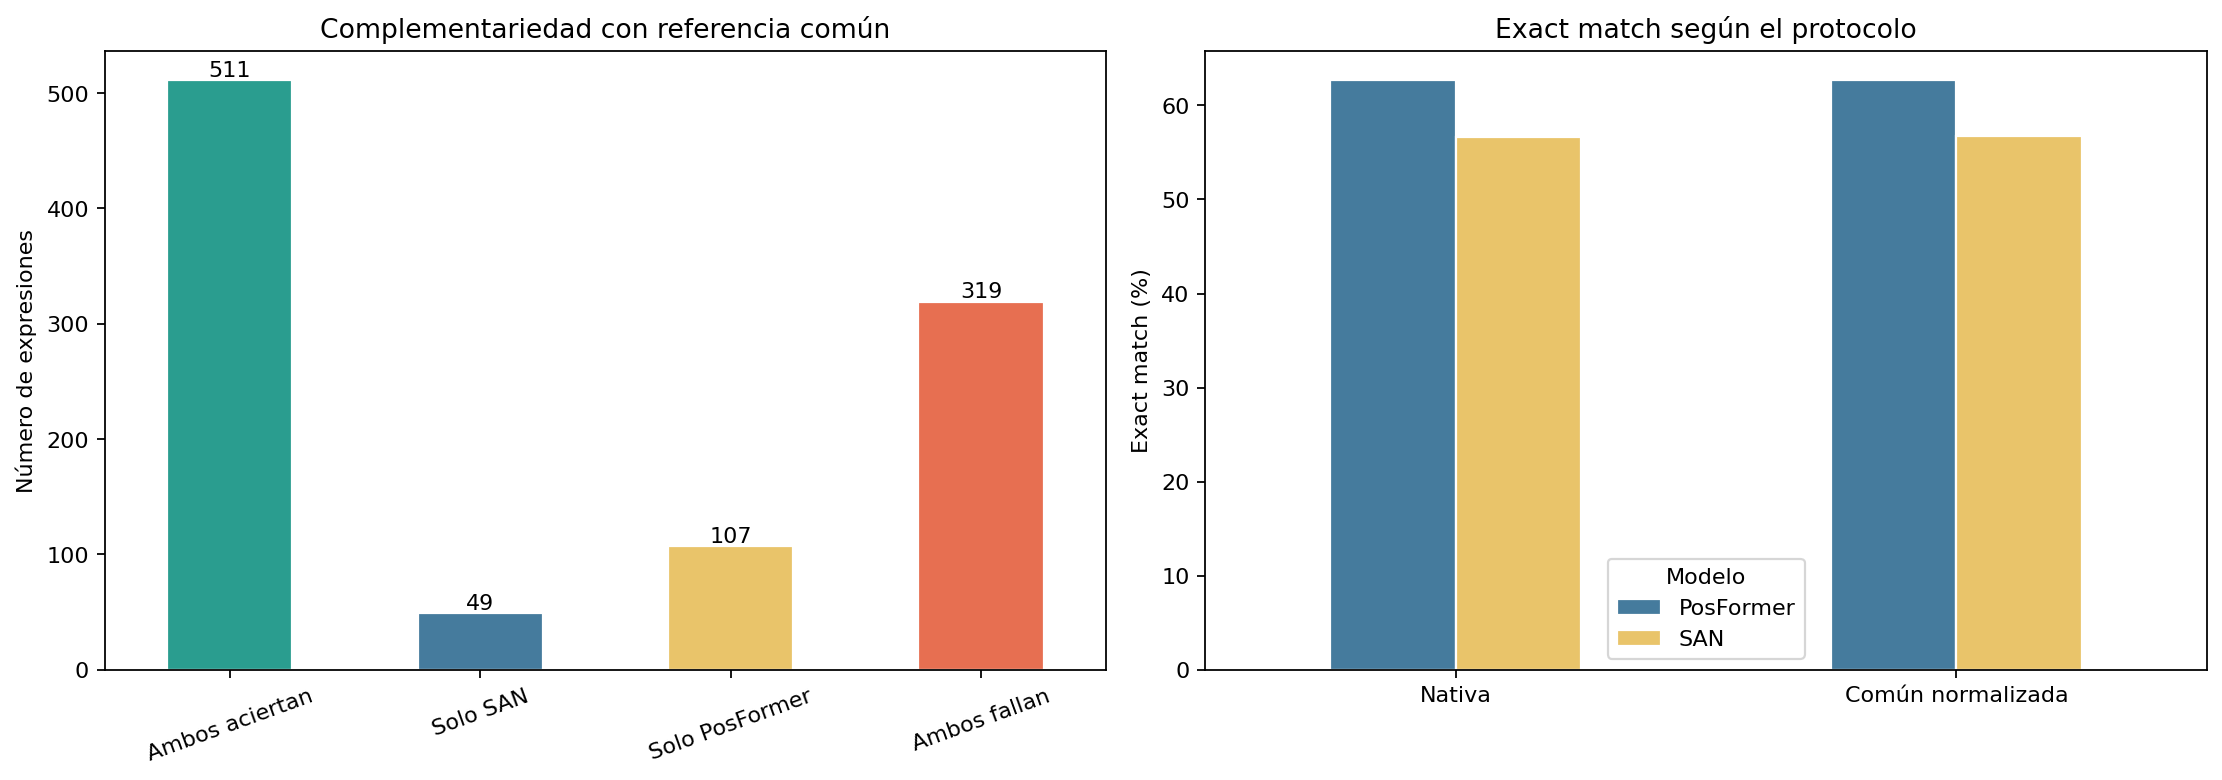

Data behind this chart, as committed beside it:
index, sample_id, image_file, ground_truth_modelo1, ground_truth_modelo2, status, error, height, width, posformer_height, posformer_width, san_prediction, posformer_prediction, san_time_ms, posformer_time_ms, san_native_correct, posformer_native_correct, native_outcome, common_ground_truth, san_common_prediction, posformer_common_prediction, san_common_correct, posformer_common_correct, common_outcome
1, 23_em_52, 23_em_52.bmp, 2 p, 2 p, ok, , 71, 71, 71, 71, 2 p, 2 p, 28.85, 60.22, 1, 1, Ambos aciertan, 2 p, 2 p, 2 p, 1, 1, Ambos aciertan
2, 513_em_320, 513_em_320.bmp, k N, k N, ok, , 56, 55, 56, 55, k N, k N, 169.9, 101.1, 1, 1, Ambos aciertan, k N, k N, k N, 1, 1, Ambos aciertan
3, RIT_2014_29, RIT_2014_29.bmp, - 7, - 7, ok, , 54, 53, 54, 53, - 7, - 7, 19.49, 63.68, 1, 1, Ambos aciertan, - 7, - 7, - 7, 1, 1, Ambos aciertan
4, RIT_2014_95, RIT_2014_95.bmp, 2 0, 2 0, ok, , 58, 74, 58, 74, 2 0, 2 0, 140.7, 77.41, 1, 1, Ambos aciertan, 2 0, 2 0, 2 0, 1, 1, Ambos aciertan
5, RIT_2014_97, RIT_2014_97.bmp, 1 2, 1 2, ok, , 57, 66, 57, 66, 1 2, 1 2, 114.4, 3494, 1, 1, Ambos aciertan, 1 2, 1 2, 1 2, 1, 1, Ambos aciertan
6, 29_em_151, 29_em_151.bmp, P a, P a, ok, , 73, 84, 73, 84, p _ { a }, p _ { a }, 173.7, 199.8, 0, 0, Ambos fallan, P a, p _ { a }, p _ { a }, 0, 0, Ambos fallan
7, RIT_2014_57, RIT_2014_57.bmp, 1 9, 1 9, ok, , 59, 69, 59, 69, 1 9, 7 9, 81.94, 71.96, 1, 0, Solo SAN, 1 9, 1 9, 7 9, 1, 0, Solo SAN
8, 517_em_404, 517_em_404.bmp, P a, P a, ok, , 64, 78, 64, 78, p _ { a }, p _ { a }, 96.99, 128.7, 0, 0, Ambos fallan, P a, p _ { a }, p _ { a }, 0, 0, Ambos fallan
9, 18_em_10, 18_em_10.bmp, 2 6, 2 6, ok, , 56, 76, 56, 76, 2 6, 2 6, 130.9, 85.69, 1, 1, Ambos aciertan, 2 6, 2 6, 2 6, 1, 1, Ambos aciertan
10, RIT_2014_187, RIT_2014_187.bmp, 1 m, 1 m, ok, , 76, 107, 76, 107, 1 m, 1 m, 176.1, 1009, 1, 1, Ambos aciertan, 1 m, 1 m, 1 m, 1, 1, Ambos aciertan
11, 516_em_393, 516_em_393.bmp, N m, N m, ok, , 68, 95, 68, 95, N m, N m, 123.2, 93.44, 1, 1, Ambos aciertan, N m, N m, N m, 1, 1, Ambos aciertan
12, 511_em_257, 511_em_257.bmp, H z, H z, ok, , 68, 69, 68, 69, H _ { z }, H z, 57.31, 125.5, 0, 1, Solo PosFormer, H z, H _ { z }, H z, 0, 1, Solo PosFormer
13, 514_em_330, 514_em_330.bmp, k g, k g, ok, , 84, 78, 84, 78, k g, k g, 132.7, 140.9, 1, 1, Ambos aciertan, k g, k g, k g, 1, 1, Ambos aciertan
14, 510_em_102, 510_em_102.bmp, m v, m v, ok, , 59, 158, 59, 158, m v, m v, 157.7, 151, 1, 1, Ambos aciertan, m v, m v, m v, 1, 1, Ambos aciertan
15, 512_em_275, 512_em_275.bmp, 3 m, 3 m, ok, , 67, 113, 67, 113, 3 m, 3 m, 141, 78.93, 1, 1, Ambos aciertan, 3 m, 3 m, 3 m, 1, 1, Ambos aciertan
16, 512_em_288, 512_em_288.bmp, 2 m, 2 m, ok, , 63, 122, 63, 122, 2 m, 2 m, 150.1, 79.94, 1, 1, Ambos aciertan, 2 m, 2 m, 2 m, 1, 1, Ambos aciertan
17, 515_em_368, 515_em_368.bmp, I m, I m, ok, , 76, 124, 76, 124, I m, I m, 105.4, 117.6, 1, 1, Ambos aciertan, I m, I m, I m, 1, 1, Ambos aciertan
18, 514_em_336, 514_em_336.bmp, d s, d s, ok, , 66, 72, 66, 72, d s, d s, 19.77, 269, 1, 1, Ambos aciertan, d s, d s, d s, 1, 1, Ambos aciertan
19, RIT_2014_156, RIT_2014_156.bmp, - 1, - 1, ok, , 71, 89, 71, 89, - 1, - 7, 55.69, 62.89, 1, 0, Solo SAN, - 1, - 1, - 7, 1, 0, Solo SAN
20, RIT_2014_132, RIT_2014_132.bmp, 1 m, 1 m, ok, , 78, 101, 78, 101, 1 m, 1 m, 105.4, 62.36, 1, 1, Ambos aciertan, 1 m, 1 m, 1 m, 1, 1, Ambos aciertan
21, 502_em_0, 502_em_0.bmp, 6 3, 6 3, ok, , 56, 67, 56, 67, 6 3, 6 3, 101.6, 170.6, 1, 1, Ambos aciertan, 6 3, 6 3, 6 3, 1, 1, Ambos aciertan
22, 519_em_445, 519_em_445.bmp, N s, N s, ok, , 67, 61, 67, 61, N s, N s, 214.4, 193, 1, 1, Ambos aciertan, N s, N s, N s, 1, 1, Ambos aciertan
23, 512_em_296, 512_em_296.bmp, k g, k g, ok, , 75, 62, 75, 62, k g, k g, 124.1, 206.8, 1, 1, Ambos aciertan, k g, k g, k g, 1, 1, Ambos aciertan
24, 20_em_42, 20_em_42.bmp, 1 7, 1 7, ok, , 57, 56, 57, 56, 1 T, 1 7, 127.7, 75.92, 0, 1, Solo PosFormer, 1 7, 1 T, 1 7, 0, 1, Solo PosFormer
25, 31_em_187, 31_em_187.bmp, 5 0, 5 0, ok, , 58, 98, 58, 98, 5 0, 5 0, 159.4, 142.9, 1, 1, Ambos aciertan, 5 0, 5 0, 5 0, 1, 1, Ambos aciertan
26, RIT_2014_272, RIT_2014_272.bmp, 4 0, 4 0, ok, , 64, 72, 64, 72, 4 0, 4 0, 72.2, 96.05, 1, 1, Ambos aciertan, 4 0, 4 0, 4 0, 1, 1, Ambos aciertan
27, 29_em_159, 29_em_159.bmp, 1 8, 1 8, ok, , 55, 70, 55, 70, 1 8, 1 8, 72.71, 60.87, 1, 1, Ambos aciertan, 1 8, 1 8, 1 8, 1, 1, Ambos aciertan
28, RIT_2014_9, RIT_2014_9.bmp, \log, \log, ok, , 83, 75, 83, 75, \log g, \log g, 69.22, 128.7, 0, 0, Ambos fallan, \log, \log g, \log g, 0, 0, Ambos fallan
29, 509_em_93, 509_em_93.bmp, | S |, | S |, ok, , 58, 66, 58, 66, | s l, | s |, 21.44, 79.25, 0, 0, Ambos fallan, | S |, | s l, | s |, 0, 0, Ambos fallan
30, RIT_2014_93, RIT_2014_93.bmp, y > z, y > z, ok, , 69, 111, 69, 111, y > z, y > z, 113.7, 77, 1, 1, Ambos aciertan, y > z, y > z, y > z, 1, 1, Ambos aciertan
31, 28_em_132, 28_em_132.bmp, S / V, S / V, ok, , 67, 82, 67, 82, s / v, S / v, 108.5, 113.8, 0, 0, Ambos fallan, S / V, s / v, S / v, 0, 0, Ambos fallan
32, 508_em_85, 508_em_85.bmp, 9 . 8, 9 . 8, ok, , 57, 67, 57, 67, 9 . 8, 9 . 8, 21.41, 70.01, 1, 1, Ambos aciertan, 9 . 8, 9 . 8, 9 . 8, 1, 1, Ambos aciertan
33, 511_em_250, 511_em_250.bmp, r o t, r o t, ok, , 64, 115, 64, 115, r o t, r o t, 112.6, 123.1, 1, 1, Ambos aciertan, r o t, r o t, r o t, 1, 1, Ambos aciertan
34, 31_em_189, 31_em_189.bmp, x . y, x . y, ok, , 61, 131, 61, 131, x - y, x - y, 142, 93, 0, 0, Ambos fallan, x . y, x - y, x - y, 0, 0, Ambos fallan
35, RIT_2014_219, RIT_2014_219.bmp, m / q, m / q, ok, , 59, 131, 59, 131, m q, n _ { n }, 59.25, 103, 0, 0, Ambos fallan, m / q, m q, n _ { n }, 0, 0, Ambos fallan
36, 513_em_319, 513_em_319.bmp, x > A, x > A, ok, , 70, 111, 70, 111, x > A, x > A, 23.01, 86.33, 1, 1, Ambos aciertan, x > A, x > A, x > A, 1, 1, Ambos aciertan
37, RIT_2014_125, RIT_2014_125.bmp, z + w, z + w, ok, , 66, 179, 66, 179, z + w, z + w, 158.2, 144.4, 1, 1, Ambos aciertan, z + w, z + w, z + w, 1, 1, Ambos aciertan
38, 23_em_56, 23_em_56.bmp, 9 + 2, 9 + 2, ok, , 59, 132, 59, 132, 9 + 2, 9 + 2, 21.37, 100.8, 1, 1, Ambos aciertan, 9 + 2, 9 + 2, 9 + 2, 1, 1, Ambos aciertan
39, 26_em_76, 26_em_76.bmp, - m p, - m p, ok, , 80, 126, 80, 126, - m p, - m p, 63.61, 94.67, 1, 1, Ambos aciertan, - m p, - m p, - m p, 1, 1, Ambos aciertan
40, 32_em_203, 32_em_203.bmp, l - 1, l - 1, ok, , 70, 78, 70, 78, ( - 1, ( - 1, 101.1, 102, 0, 0, Ambos fallan, l - 1, ( - 1, ( - 1, 0, 0, Ambos fallan
41, RIT_2014_299, RIT_2014_299.bmp, 8 9 7, 8 9 7, ok, , 60, 99, 60, 99, 8 9 7, 8 9 7, 22.19, 89.28, 1, 1, Ambos aciertan, 8 9 7, 8 9 7, 8 9 7, 1, 1, Ambos aciertan
42, 34_em_226, 34_em_226.bmp, t - s, t - s, ok, , 62, 119, 62, 119, t - s, t - s, 67.16, 85.98, 1, 1, Ambos aciertan, t - s, t - s, t - s, 1, 1, Ambos aciertan
43, RIT_2014_122, RIT_2014_122.bmp, 1 8 z, 1 8 z, ok, , 67, 87, 67, 87, 1 8 2, 1 8 2, 64.81, 89.25, 0, 0, Ambos fallan, 1 8 z, 1 8 2, 1 8 2, 0, 0, Ambos fallan
44, 37_em_9, 37_em_9.bmp, y < b, y < b, ok, , 67, 79, 67, 79, y < b, y _ { < b }, 66.02, 130.3, 1, 0, Solo SAN, y < b, y < b, y _ { < b }, 1, 0, Solo SAN
45, 20_em_49, 20_em_49.bmp, 6 f t, 6 f t, ok, , 57, 73, 57, 73, 6 f t, 6 f t, 20.69, 69.28, 1, 1, Ambos aciertan, 6 f t, 6 f t, 6 f t, 1, 1, Ambos aciertan
46, RIT_2014_13, RIT_2014_13.bmp, [ P ], [ P ], ok, , 65, 71, 65, 71, [ P ], [ P ], 21.04, 82.53, 1, 1, Ambos aciertan, [ P ], [ P ], [ P ], 1, 1, Ambos aciertan
47, 511_em_271, 511_em_271.bmp, f + g, f + g, ok, , 73, 118, 73, 118, 1 + 8, 7 + 8, 100.1, 71.54, 0, 0, Ambos fallan, f + g, 1 + 8, 7 + 8, 0, 0, Ambos fallan
48, RIT_2014_54, RIT_2014_54.bmp, z < p, z < p, ok, , 68, 134, 68, 134, z < P, z < p, 142.6, 96.41, 0, 1, Solo PosFormer, z < p, z < P, z < p, 0, 1, Solo PosFormer
49, 505_em_52, 505_em_52.bmp, o r 1, o r 1, ok, , 68, 125, 68, 125, o r l, 0 r 1, 99.96, 81.62, 0, 0, Ambos fallan, o r 1, o r l, 0 r 1, 0, 0, Ambos fallan
50, RIT_2014_284, RIT_2014_284.bmp, - 3 9, - 3 9, ok, , 55, 90, 55, 90, - 3 9, - 3 9, 152.4, 132.7, 1, 1, Ambos aciertan, - 3 9, - 3 9, - 3 9, 1, 1, Ambos aciertan
51, 37_em_3, 37_em_3.bmp, t - 6, t - 6, ok, , 55, 104, 55, 104, t - 6, t - 6, 93.24, 102, 1, 1, Ambos aciertan, t - 6, t - 6, t - 6, 1, 1, Ambos aciertan
52, RIT_2014_291, RIT_2014_291.bmp, \mu m, \mu m, ok, , 64, 123, 64, 123, u m, u m, 18.98, 117.1, 0, 0, Ambos fallan, \mu m, u m, u m, 0, 0, Ambos fallan
53, RIT_2014_20, RIT_2014_20.bmp, [ e ], [ e ], ok, , 64, 63, 64, 63, [ e ], [ e ], 105, 74.64, 1, 1, Ambos aciertan, [ e ], [ e ], [ e ], 1, 1, Ambos aciertan
54, RIT_2014_176, RIT_2014_176.bmp, 1 8 z, 1 8 z, ok, , 58, 77, 58, 77, 1 8 2, 1 8 2, 62.62, 83.87, 0, 0, Ambos fallan, 1 8 z, 1 8 2, 1 8 2, 0, 0, Ambos fallan
55, RIT_2014_277, RIT_2014_277.bmp, m , n, m , n, ok, , 70, 130, 70, 130, m , n, m , n, 61.16, 189.1, 1, 1, Ambos aciertan, m , n, m , n, m , n, 1, 1, Ambos aciertan
56, 34_em_235, 34_em_235.bmp, 1 - w, 1 - w, ok, , 56, 107, 56, 107, 1 - w, 1 - w, 99.39, 88.87, 1, 1, Ambos aciertan, 1 - w, 1 - w, 1 - w, 1, 1, Ambos aciertan
57, 20_em_41, 20_em_41.bmp, 9 / 5, 9 / 5, ok, , 64, 115, 64, 115, 9 / 5, 9 / 5, 25.22, 89.63, 1, 1, Ambos aciertan, 9 / 5, 9 / 5, 9 / 5, 1, 1, Ambos aciertan
58, 28_em_147, 28_em_147.bmp, [ B ], [ B ], ok, , 65, 87, 65, 87, [ B ], [ B ], 23.08, 84.06, 1, 1, Ambos aciertan, [ B ], [ B ], [ B ], 1, 1, Ambos aciertan
59, 513_em_310, 513_em_310.bmp, 8 + 7, 8 + 7, ok, , 79, 107, 79, 107, 8 + 7, 8 + 7, 63.85, 87.35, 1, 1, Ambos aciertan, 8 + 7, 8 + 7, 8 + 7, 1, 1, Ambos aciertan
60, RIT_2014_45, RIT_2014_45.bmp, | A |, | A |, ok, , 63, 61, 63, 61, | A l, ( A l, 23.22, 87.97, 0, 0, Ambos fallan, | A |, | A l, ( A l, 0, 0, Ambos fallan
... 926 more rows
